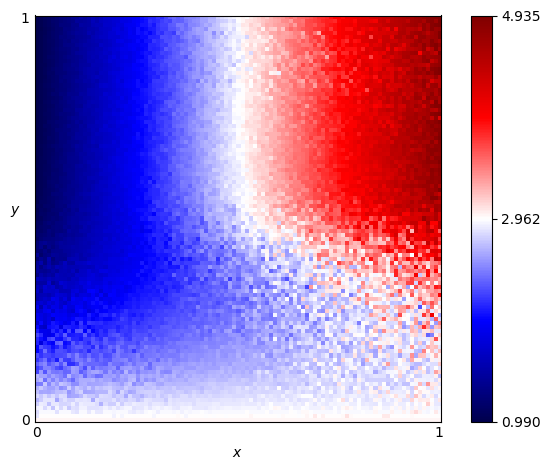

The data file committed next to this chart (first rows):
x, y, score
0.0, 0.0, 3.0
0.0, 0.01, 2.868
0.0, 0.02, 2.834
0.0, 0.03, 2.912
0.0, 0.04, 2.786
0.0, 0.05, 2.673
0.0, 0.06, 2.816
0.0, 0.07, 2.726
0.0, 0.08, 2.667
0.0, 0.09, 2.465
0.0, 0.1, 2.628
0.0, 0.11, 2.68
0.0, 0.12, 2.244
0.0, 0.13, 2.209
0.0, 0.14, 2.331
0.0, 0.15, 2.187
0.0, 0.16, 2.273
0.0, 0.17, 1.985
0.0, 0.18, 1.999
0.0, 0.19, 2.107
0.0, 0.2, 2.141
0.0, 0.21, 2.245
0.0, 0.22, 2.086
0.0, 0.23, 1.998
0.0, 0.24, 1.741
0.0, 0.25, 1.891
0.0, 0.26, 1.869
0.0, 0.27, 1.753
0.0, 0.28, 1.897
0.0, 0.29, 1.717
0.0, 0.3, 1.515
0.0, 0.31, 1.545
0.0, 0.32, 1.656
0.0, 0.33, 1.6
0.0, 0.34, 1.478
0.0, 0.35, 1.611
0.0, 0.36, 1.328
0.0, 0.37, 1.427
0.0, 0.38, 1.442
0.0, 0.39, 1.398
0.0, 0.4, 1.215
0.0, 0.41, 1.401
0.0, 0.42, 1.208
0.0, 0.43, 1.228
0.0, 0.44, 1.208
0.0, 0.45, 1.127
0.0, 0.46, 1.17
0.0, 0.47, 1.155
0.0, 0.48, 1.109
0.0, 0.49, 1.109
0.0, 0.5, 1.057
0.0, 0.51, 1.06
0.0, 0.52, 1.031
0.0, 0.53, 1.078
0.0, 0.54, 1.017
0.0, 0.55, 1.026
0.0, 0.56, 1.037
0.0, 0.57, 1.022
0.0, 0.58, 1.009
0.0, 0.59, 1.025
... 10,141 more rows
